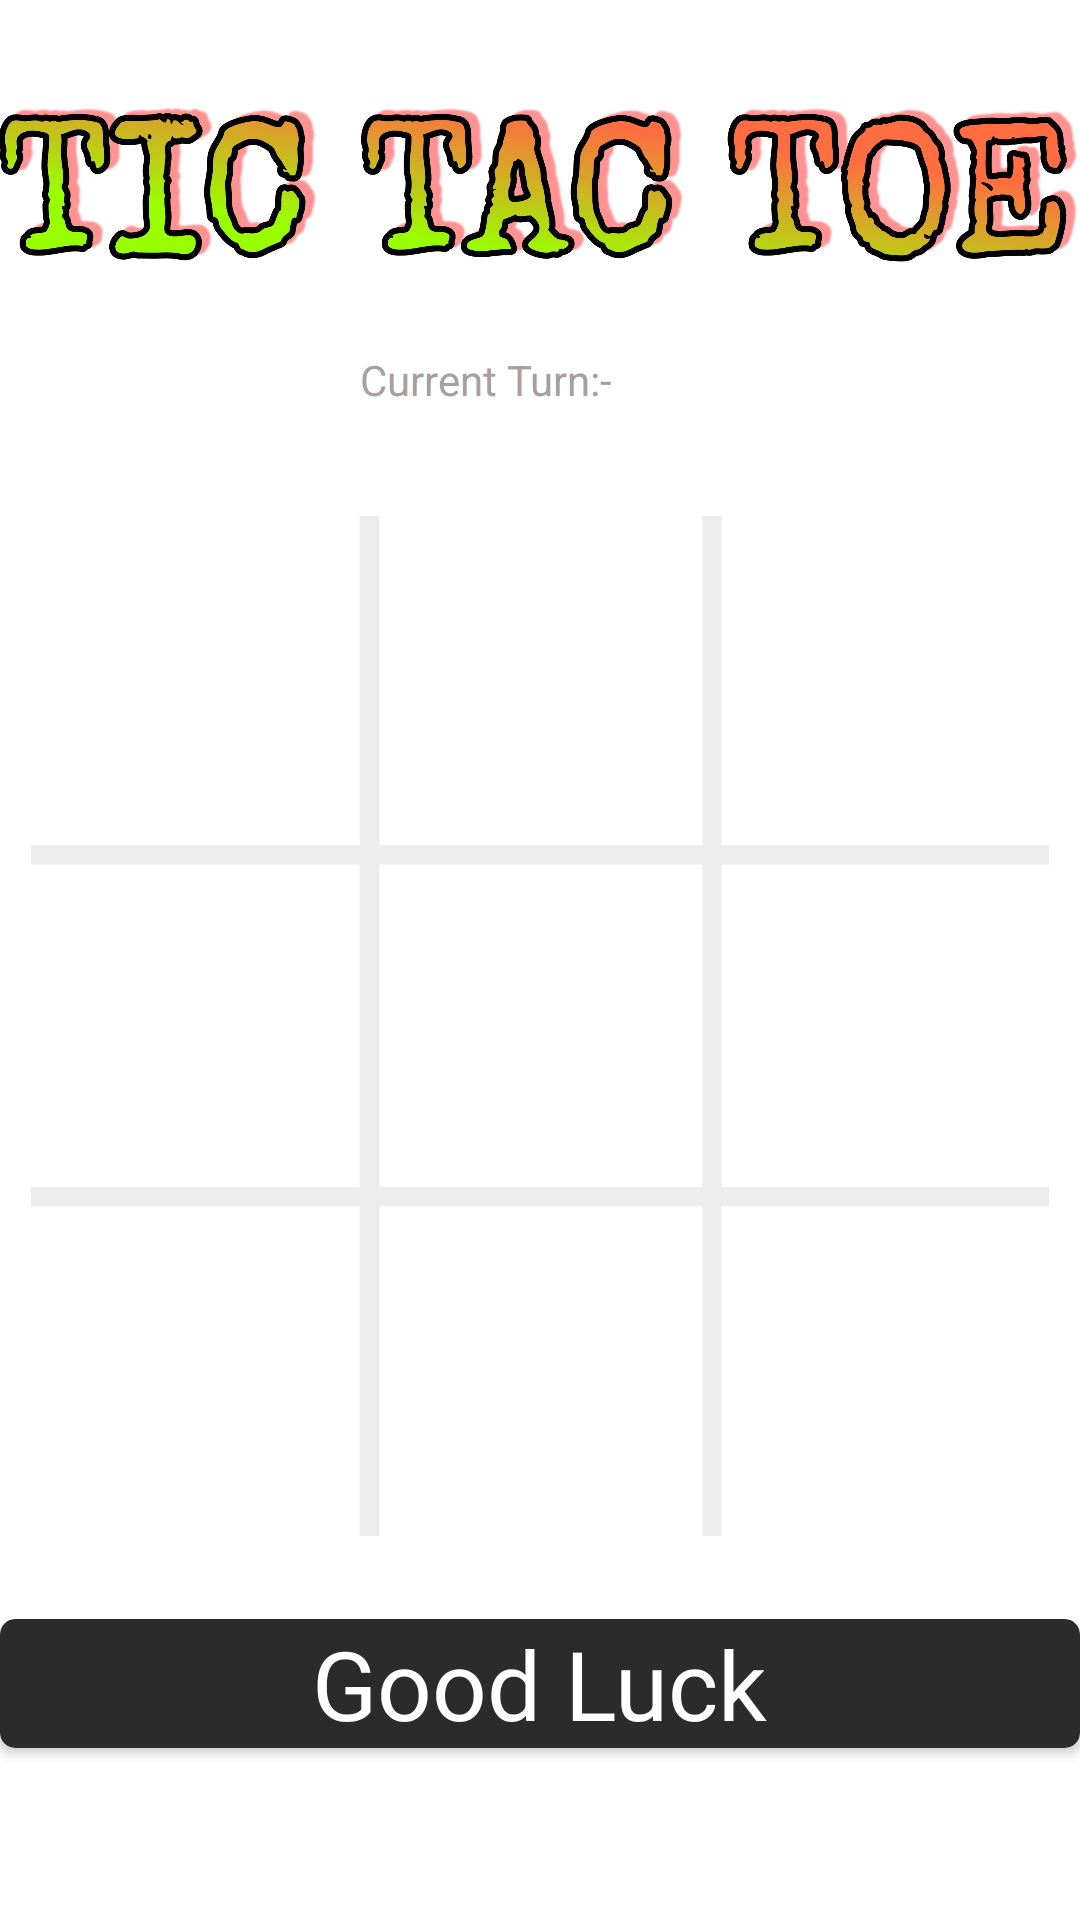

The Android layout XML behind this screen, and the referenced resources:
<!-- AndroidManifest.xml: application theme Theme.TicTacToe -->
<!-- res/layout/activity_main.xml -->
<?xml version="1.0" encoding="utf-8"?>
<androidx.constraintlayout.widget.ConstraintLayout
    xmlns:android="http://schemas.android.com/apk/res/android"
    xmlns:app="http://schemas.android.com/apk/res-auto"
    xmlns:tools="http://schemas.android.com/tools"
    android:layout_width="match_parent"
    android:background="@drawable/back"
    android:layout_height="match_parent"
    tools:context=".MainActivity">

    <ImageView
        android:id="@+id/imageView5"
        android:layout_width="match_parent"
        android:layout_height="60dp"
        android:layout_marginTop="30dp"
        app:layout_constraintEnd_toEndOf="parent"
        app:layout_constraintStart_toStartOf="parent"
        app:layout_constraintTop_toTopOf="parent"
        app:srcCompat="@drawable/ttt" />

    <LinearLayout
        android:id="@+id/linearLayout"
        android:layout_width="match_parent"
        android:layout_height="wrap_content"
        android:gravity="center"
        android:orientation="horizontal"
        app:layout_constraintEnd_toEndOf="parent"
        app:layout_constraintHorizontal_bias="0.0"
        app:layout_constraintStart_toStartOf="parent"
        app:layout_constraintTop_toBottomOf="@+id/imageView5">

        <TextView
            android:id="@+id/firstPlayer"
            android:layout_width="wrap_content"
            android:layout_height="wrap_content"
            android:layout_marginRight="40dp"
            android:text="Kainat"
            android:textColor="@color/white"
            android:textSize="15dp" />

        <TextView
            android:layout_width="wrap_content"
            android:layout_height="wrap_content"
            android:text="Vs"
            android:visibility="invisible"
            android:textColor="@color/white"
            android:textSize="20dp" />

        <TextView
            android:id="@+id/secondPlayer"
            android:layout_width="wrap_content"
            android:layout_height="wrap_content"
            android:layout_marginLeft="40dp"
            android:text="Opponent"
            android:textColor="@color/white"
            android:textSize="15dp" />

    </LinearLayout>
    <LinearLayout
        android:id="@+id/linearLayout2"
        android:layout_width="match_parent"
        android:layout_height="wrap_content"
        android:orientation="horizontal"
        app:layout_constraintEnd_toEndOf="parent"
        app:layout_constraintStart_toStartOf="parent"
        app:layout_constraintTop_toBottomOf="@+id/linearLayout">

        <TextView
            android:layout_width="wrap_content"
            android:layout_marginLeft="120dp"
            android:textColor="#A8A0A0"
            android:layout_height="wrap_content"
            android:text="Current Turn:-" />

        <TextView
            android:id="@+id/currentTurn"
            android:layout_width="wrap_content"
            android:layout_height="wrap_content"
            android:textColor="@color/white"
            android:text="KAINAT"
            android:layout_marginLeft="15dp"
            android:textStyle="bold"/>
    </LinearLayout>


    <ImageView
        android:id="@+id/imageView3"
        android:layout_width="wrap_content"
        android:layout_height="340dp"
        android:layout_marginTop="172dp"
        app:layout_constraintEnd_toEndOf="parent"
        app:layout_constraintHorizontal_bias="0.0"
        app:layout_constraintStart_toStartOf="parent"
        app:layout_constraintTop_toTopOf="parent"
        app:srcCompat="@drawable/grid_white" />

    <LinearLayout
        android:layout_width="314dp"
        android:layout_height="325dp"
        android:layout_marginTop="178dp"
        android:orientation="vertical"
        app:layout_constraintEnd_toEndOf="parent"
        app:layout_constraintStart_toStartOf="parent"
        app:layout_constraintTop_toTopOf="parent">

        <LinearLayout
            android:layout_width="match_parent"
            android:layout_height="107dp">

            <ImageView
                android:id="@+id/i1"
                android:layout_width="104dp"
                android:layout_height="match_parent"
                android:layout_weight="0"
                android:onClick="tap"
                android:tag="1" />

            <ImageView
                android:id="@+id/i2"
                android:layout_width="105dp"
                android:layout_height="match_parent"
                android:layout_weight="0"
                android:onClick="tap"
                android:tag="2" />

            <ImageView
                android:id="@+id/i3"
                android:layout_width="107dp"
                android:layout_height="match_parent"
                android:layout_weight="0"
                android:onClick="tap"
                android:tag="3" />
        </LinearLayout>

        <LinearLayout
            android:layout_width="match_parent"
            android:layout_height="107dp">

            <ImageView
                android:id="@+id/i4"
                android:layout_width="104dp"
                android:layout_height="match_parent"
                android:layout_weight="0"
                android:onClick="tap"
                android:tag="4" />

            <ImageView
                android:id="@+id/i5"
                android:layout_width="105dp"
                android:layout_height="match_parent"
                android:layout_weight="0"
                android:onClick="tap"
                android:tag="5" />

            <ImageView
                android:id="@+id/i6"
                android:layout_width="107dp"
                android:layout_height="match_parent"
                android:layout_weight="0"
                android:onClick="tap"
                android:tag="6" />
        </LinearLayout>

        <LinearLayout
            android:layout_width="match_parent"
            android:layout_height="107dp"
            android:layout_marginTop="7dp">

            <ImageView
                android:id="@+id/i7"
                android:layout_width="104dp"
                android:layout_height="match_parent"
                android:layout_weight="0"
                android:onClick="tap"
                android:tag="7" />

            <ImageView
                android:id="@+id/i8"
                android:layout_width="101dp"
                android:layout_height="match_parent"
                android:layout_weight="0"
                android:onClick="tap"
                android:tag="8" />

            <ImageView
                android:id="@+id/i9"
                android:layout_marginLeft="10dp"
                android:layout_width="107dp"
                android:layout_height="match_parent"
                android:layout_weight="0"
                android:onClick="tap"
                android:tag="9" />

        </LinearLayout>
    </LinearLayout>


    <androidx.cardview.widget.CardView
        android:id="@+id/cardView"
        android:layout_width="match_parent"
        android:layout_height="wrap_content"
        android:layout_marginBottom="16dp"
        app:cardCornerRadius="5dp"
        app:cardBackgroundColor="#2C2B2B"
        app:layout_constraintBottom_toTopOf="@+id/linearLayout5"
        app:layout_constraintEnd_toEndOf="parent"
        app:layout_constraintHorizontal_bias="0.0"
        app:layout_constraintStart_toStartOf="parent">

        <TextView
            android:id="@+id/opponentMessage"

            android:textColor="@color/white"
            android:text="Good Luck"
            android:layout_width="wrap_content"
            android:layout_height="wrap_content"
            android:layout_gravity="center"
            android:background="@null"
            android:hint="Good Luck"
            android:textSize="32sp" />
    </androidx.cardview.widget.CardView>


    <LinearLayout
        android:id="@+id/linearLayout5"
        android:layout_width="0dp"
        android:layout_height="wrap_content"
        android:orientation="horizontal"
        app:layout_constraintBottom_toBottomOf="parent"
        app:layout_constraintEnd_toEndOf="parent"
        app:layout_constraintStart_toStartOf="parent">

        <EditText
            android:backgroundTint="@color/white"
            android:textColorHint="@color/white"
            android:id="@+id/msg"
            android:layout_width="wrap_content"
            android:textColor="@color/white"
            android:layout_height="wrap_content"
            android:layout_weight="1"
            android:hint="Message" />

        <ImageView
            android:layout_marginRight="10dp"
            android:id="@+id/send"
            android:layout_width="30dp"
            android:onClick="send"
            android:layout_height="30dp"
            android:layout_marginTop="10dp"
            android:src="@drawable/send_white" />

    </LinearLayout>


</androidx.constraintlayout.widget.ConstraintLayout>
<!-- resources referenced by this layout -->
<resources>
  <!-- drawable grid_white: png bitmap (drawable-v24, 15070 bytes) -->
  <!-- drawable ttt: png bitmap (drawable, 417598 bytes) -->
  <style name="Theme.TicTacToe" parent="Theme.MaterialComponents.DayNight.NoActionBar">
          
          <item name="colorPrimary">@color/teal_700</item>
          <item name="colorPrimaryVariant">@color/purple_700</item>
          <item name="colorOnPrimary">@color/white</item>
          
          <item name="colorSecondary">@color/teal_200</item>
          <item name="colorSecondaryVariant">@color/teal_700</item>
          <item name="colorOnSecondary">@color/black</item>
          
          <item name="android:statusBarColor" tools:targetApi="l">?attr/colorPrimaryVariant</item>
          
      </style>
  <!-- not gathered from this repository: default colours our renderer supplied (Android Studio template values) -->
  <color name="purple_700">#FF3700B3</color>
  <color name="teal_200">#FF03DAC5</color>
  <color name="teal_700">#FF018786</color>
  <color name="black">#FF000000</color>
  <color name="white">#FFFFFFFF</color>
</resources>
